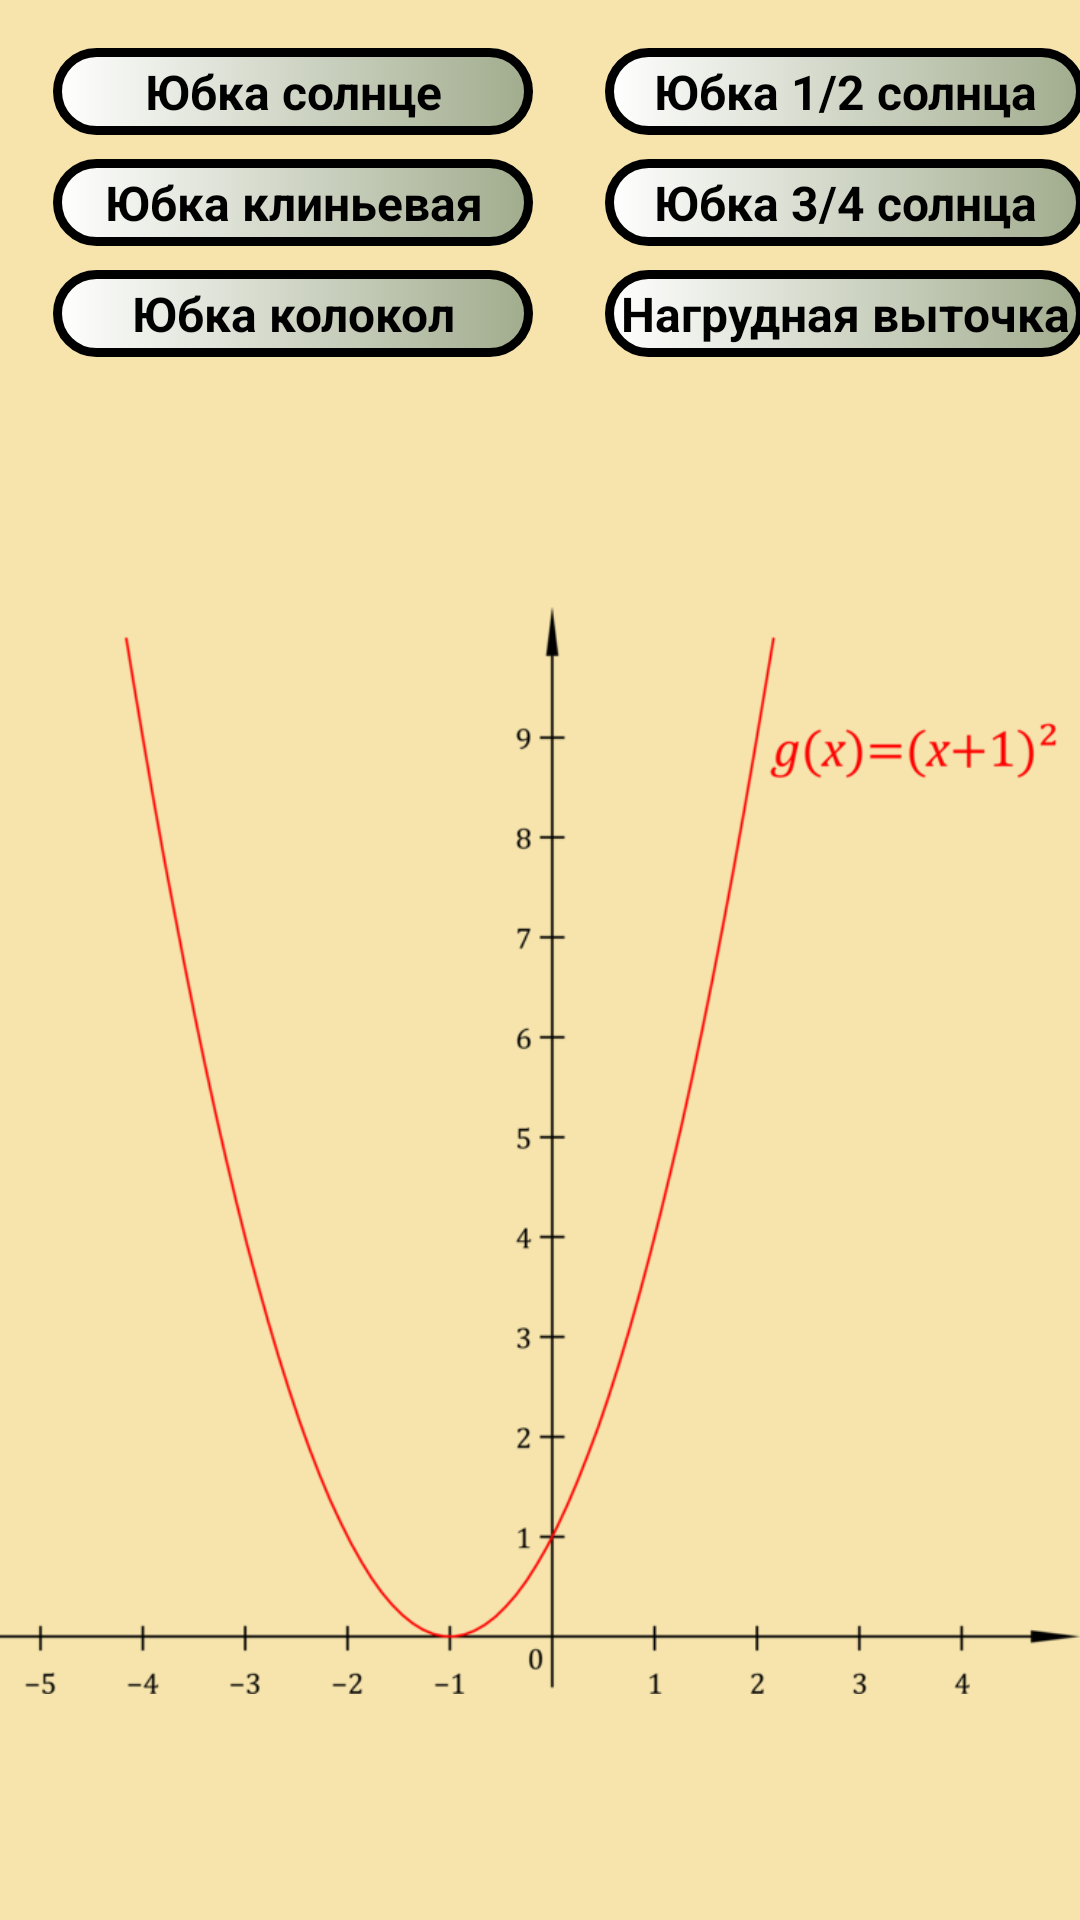

This screen was rendered from an Android layout file. Write that file and the resources it references.
<!-- AndroidManifest.xml: application theme Theme.SewingWorkshop -->
<!-- res/layout/activity_formuli.xml -->
<?xml version="1.0" encoding="utf-8"?>
<androidx.constraintlayout.widget.ConstraintLayout xmlns:android="http://schemas.android.com/apk/res/android"
    xmlns:app="http://schemas.android.com/apk/res-auto"
    xmlns:tools="http://schemas.android.com/tools"
    android:layout_width="match_parent"
    android:layout_height="match_parent"
    android:background="@color/orange"
    tools:context=".manual.FormuliActivity">

    <TextView
        android:id="@+id/tvUbkaSolnce"
        style="@style/buttons_manual"
        android:layout_width="160dp"
        android:layout_height="29dp"
        android:layout_marginTop="16dp"
        android:background="@drawable/buttons"
        android:gravity="center"
        android:text="Юбка солнце"
        app:layout_constraintEnd_toEndOf="parent"
        app:layout_constraintHorizontal_bias="0.088"
        app:layout_constraintStart_toStartOf="parent"
        app:layout_constraintTop_toTopOf="parent" />

    <TextView
        android:id="@+id/tvFormuliUbkaKlin"
        style="@style/buttons_manual"
        android:layout_width="160dp"
        android:layout_height="29dp"
        android:layout_marginTop="8dp"
        android:background="@drawable/buttons"
        android:text="Юбка клиньевая"
        app:layout_constraintEnd_toEndOf="@+id/tvUbkaSolnce"
        app:layout_constraintHorizontal_bias="0.14"
        app:layout_constraintStart_toStartOf="@+id/tvUbkaSolnce"
        app:layout_constraintTop_toBottomOf="@+id/tvUbkaSolnce" />

    <TextView
        android:id="@+id/tvUbkaKolokol"
        style="@style/buttons_manual"
        android:layout_width="160dp"
        android:layout_height="29dp"
        android:layout_marginTop="8dp"
        android:background="@drawable/buttons"
        android:text="Юбка колокол"
        app:layout_constraintEnd_toEndOf="@+id/tvUbkaSolnce"
        app:layout_constraintHorizontal_bias="0.14"
        app:layout_constraintStart_toStartOf="@+id/tvUbkaSolnce"
        app:layout_constraintTop_toBottomOf="@+id/tvFormuliUbkaKlin" />

    <TextView
        android:id="@+id/tvUbkaPolSolnce"
        style="@style/buttons_manual"
        android:layout_width="160dp"
        android:layout_height="29dp"
        android:layout_marginStart="24dp"
        android:background="@drawable/buttons"
        android:text="Юбка 1/2 солнца"
        app:layout_constraintBottom_toTopOf="@+id/tvFormuliUbkaKlin"
        app:layout_constraintStart_toEndOf="@+id/tvUbkaSolnce"
        app:layout_constraintTop_toTopOf="@+id/tvUbkaSolnce"
        app:layout_constraintVertical_bias="0.0" />

    <TextView
        android:id="@+id/tvUbka3_4Solnce"
        style="@style/buttons_manual"
        android:layout_width="160dp"
        android:layout_height="29dp"
        android:layout_marginTop="8dp"
        android:background="@drawable/buttons"
        android:text="Юбка 3/4 солнца"
        app:layout_constraintBottom_toBottomOf="@+id/tvFormuliUbkaKlin"
        app:layout_constraintEnd_toEndOf="@+id/tvUbkaPolSolnce"
        app:layout_constraintStart_toStartOf="@+id/tvUbkaPolSolnce"
        app:layout_constraintTop_toBottomOf="@+id/tvUbkaSolnce"
        app:layout_constraintVertical_bias="1.0" />

    <FrameLayout
        android:id="@+id/flFormuli"
        android:layout_width="0dp"
        android:layout_height="0dp"
        android:layout_marginTop="8dp"
        app:layout_constraintBottom_toBottomOf="parent"
        app:layout_constraintEnd_toEndOf="parent"
        app:layout_constraintHorizontal_bias="0.0"
        app:layout_constraintStart_toStartOf="parent"
        app:layout_constraintTop_toBottomOf="@+id/tvUbkaKolokol"
        app:layout_constraintVertical_bias="1.0">

        <ImageView
            android:id="@+id/imageView50"
            android:layout_width="wrap_content"
            android:layout_height="wrap_content"
            app:srcCompat="@drawable/dacoformuls" />
    </FrameLayout>

    <TextView
        android:id="@+id/tvVitochka"
        style="@style/buttons_manual"
        android:layout_width="0dp"
        android:layout_height="29dp"
        android:layout_marginTop="8dp"
        android:background="@drawable/buttons"
        android:text="Нагрудная выточка"
        app:layout_constraintBottom_toBottomOf="@+id/tvUbkaKolokol"
        app:layout_constraintEnd_toEndOf="@+id/tvUbka3_4Solnce"
        app:layout_constraintStart_toStartOf="@+id/tvUbka3_4Solnce"
        app:layout_constraintTop_toBottomOf="@+id/tvFormuliUbkaKlin" />

</androidx.constraintlayout.widget.ConstraintLayout>
<!-- resources referenced by this layout -->
<resources>
  <color name="orange">#F6E4AC</color>
  <!-- drawable buttons (drawable-v24) -->
  <?xml version="1.0" encoding="utf-8"?>
  <selector xmlns:android="http://schemas.android.com/apk/res/android">
      <item>
          <shape android:shape="rectangle">
              <solid android:color="@color/black"/>
              <corners android:radius="25dp"/>
              <stroke android:color="@color/black"
                  android:width="3dp"/>
              <gradient android:startColor="@color/white"
                  android:endColor="#A1AC8D"/>
  
          </shape>
      </item>
  
  </selector>
  <!-- drawable dacoformuls: png bitmap (drawable-v24, 32444 bytes) -->
  <style name="buttons_manual">
          <item name="android:textSize">16sp</item>
          <item name="android:textStyle">bold</item>
          <item name="android:textColor">@color/black</item>
          <item name="android:gravity">center</item>
          <item name="android:layout_width">0dp</item>
          <item name="android:layout_height">0dp</item>
      </style>
  <style name="Theme.SewingWorkshop" parent="Theme.MaterialComponents.Light.NoActionBar">
          
          <item name="colorPrimary">@color/purple_500</item>
          <item name="colorPrimaryVariant">@color/purple_700</item>
          <item name="colorOnPrimary">@color/white</item>
          
          <item name="colorSecondary">@color/teal_200</item>
          <item name="colorSecondaryVariant">@color/teal_700</item>
          <item name="colorOnSecondary">@color/black</item>
          
          <item name="android:statusBarColor" tools:targetApi="l">?attr/colorPrimaryVariant</item>
          
      </style>
  <color name="black">#FF000000</color>
  <color name="white">#FFFFFFFF</color>
  <color name="purple_500">#FF6200EE</color>
  <color name="purple_700">#5C3F13</color>
  <color name="teal_200">#FF03DAC5</color>
  <color name="teal_700">#FF018786</color>
</resources>
